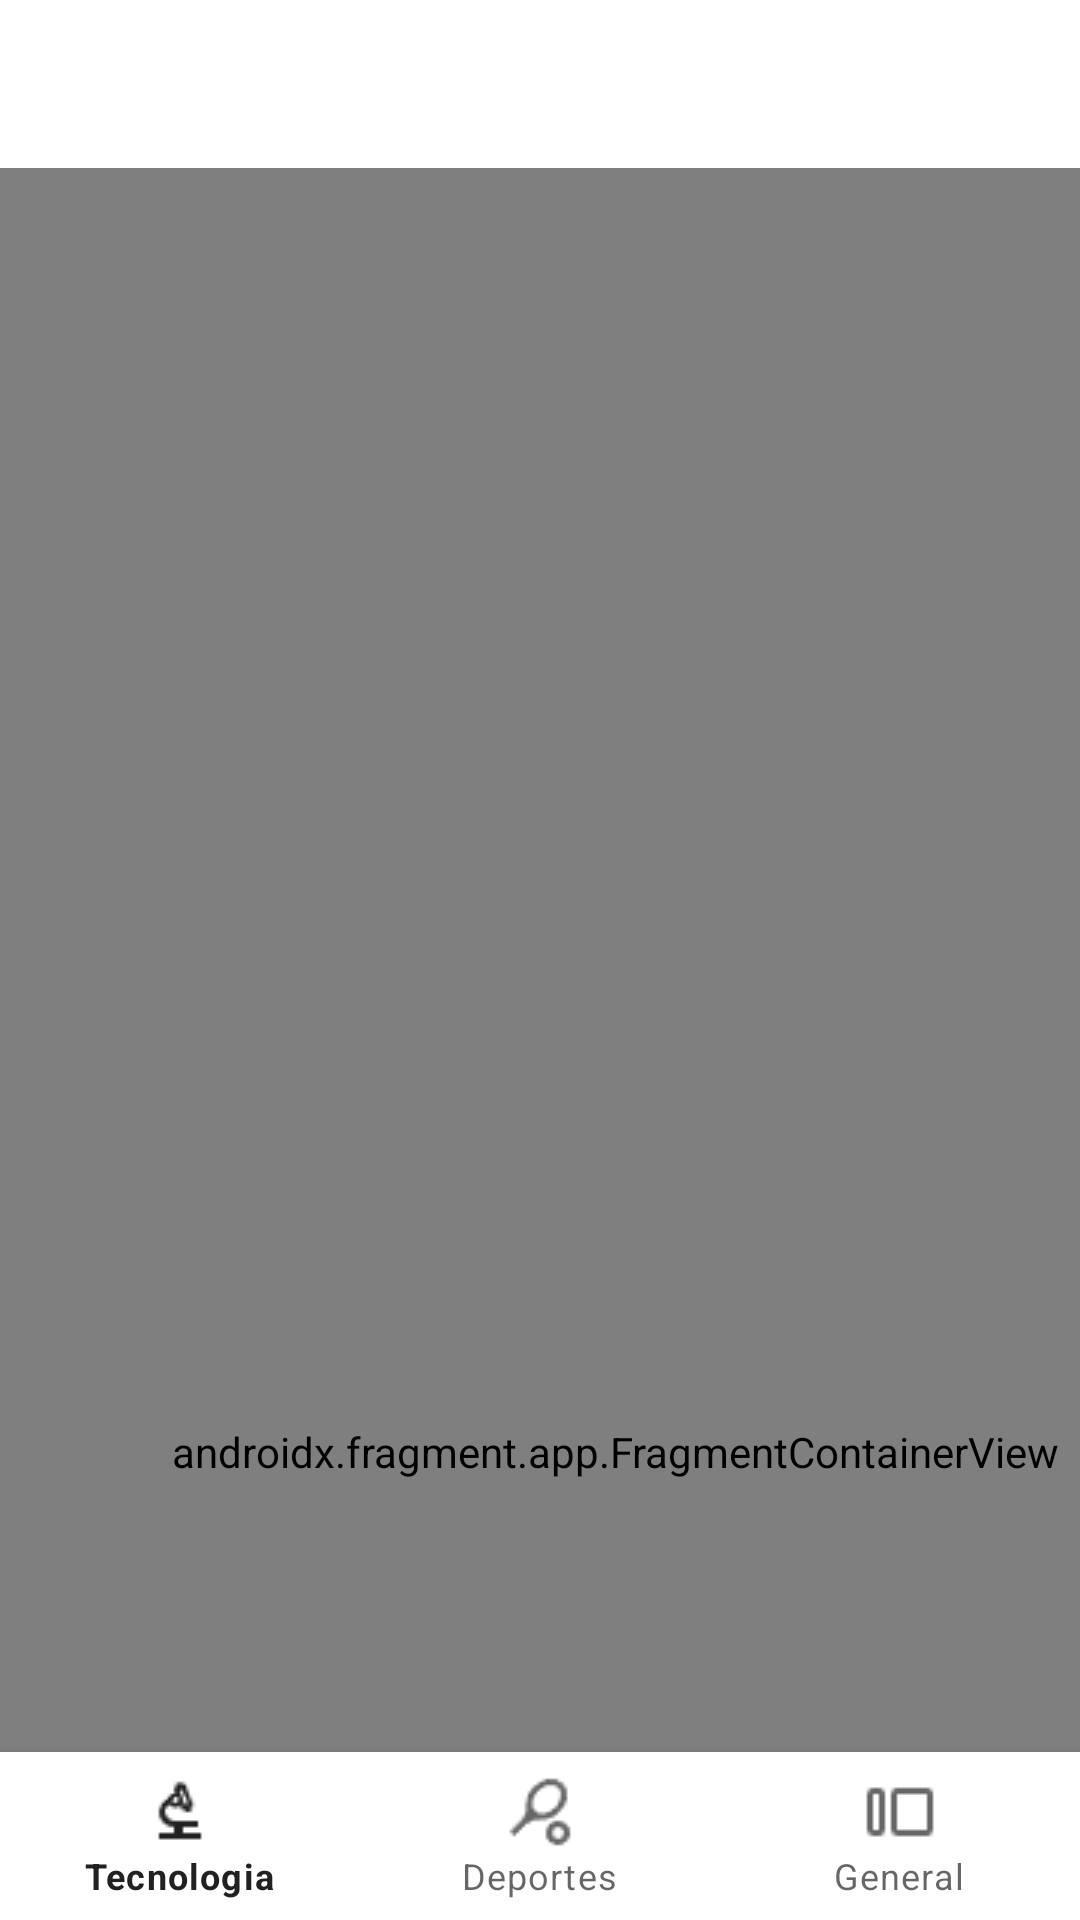

Produce the Android XML layout that renders to this screen, including the resource entries it uses.
<!-- AndroidManifest.xml: application theme Theme.Actividad2U2 -->
<!-- res/layout/activity_home.xml -->
<?xml version="1.0" encoding="utf-8"?>
<androidx.constraintlayout.widget.ConstraintLayout xmlns:android="http://schemas.android.com/apk/res/android"
    xmlns:app="http://schemas.android.com/apk/res-auto"
    xmlns:tools="http://schemas.android.com/tools"
    android:id="@+id/HomeActivity"
    android:layout_width="match_parent"
    android:layout_height="match_parent"
    android:paddingTop="?attr/actionBarSize"
    >



    <com.google.android.material.bottomnavigation.BottomNavigationView
        android:id="@+id/nav_view"
        android:layout_width="0dp"
        android:layout_height="wrap_content"
        android:background="?android:attr/windowBackground"
        app:layout_constraintBottom_toBottomOf="parent"
        app:layout_constraintLeft_toLeftOf="parent"
        app:layout_constraintRight_toRightOf="parent"
        app:menu="@menu/menu" />

    <androidx.fragment.app.FragmentContainerView
        android:id="@+id/navHostActivHome"
        android:name="androidx.navigation.fragment.NavHostFragment"
        android:layout_width="410dp"
        android:layout_height="856dp"

        android:layout_marginBottom="32dp"
        app:defaultNavHost="true"
        app:layout_constraintBottom_toBottomOf="@+id/HomeActivity"
        app:layout_constraintHorizontal_bias="0.0"
        app:layout_constraintLeft_toLeftOf="parent"
        app:layout_constraintRight_toRightOf="parent"
        app:layout_constraintTop_toTopOf="parent"
        app:layout_constraintVertical_bias="0.0"
        app:navGraph="@navigation/nav_graph2" />


</androidx.constraintlayout.widget.ConstraintLayout>
<!-- resources referenced by this layout -->
<resources>
  <style name="Theme.Actividad2U2" parent="Base.Theme.Actividad2U2" />
  <style name="Base.Theme.Actividad2U2" parent="Theme.MaterialComponents.DayNight.DarkActionBar">
          
          
      </style>
</resources>
